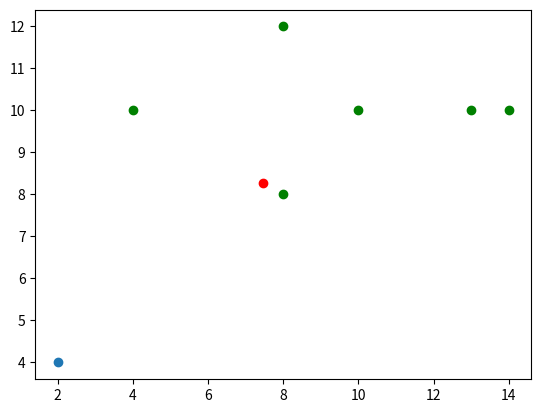

Write the Python code that produced this figure.
import matplotlib.pyplot as plt
from scipy.optimize import minimize, NonlinearConstraint, Bounds
import numpy as np
import time


def min_norm(point_set):
    # create initial conditions
    # dimension = np.shape(point_set)[0]
    num_points = np.shape(point_set)[1]
    optimization_variables = np.zeros(num_points)
    optimization_variables[0] = 1
    # define constraints and objective function and constraints
    def objectie_func(variables):
        return np.sum(np.dot(point_set,variables.T)**2)
    def constraint_func(variables):
        return np.sum(np.dot(np.eye(num_points),variables.T))
    constraint = NonlinearConstraint(constraint_func, lb= 1, ub=1)
    variable_bounds = Bounds(lb=0, ub = 1)
    # minimize_options = {'disp': True}#, 'maxiter': self.maxiter, 'ftol': tol}
    # perform optimization
    result = minimize(
        objectie_func,
        x0=optimization_variables,
        method='SLSQP', 
        bounds=variable_bounds,
        constraints=(constraint))
    # retrieve data
    optimized_coeficients = np.array(result.x)
    closest_point = np.dot(point_set,optimized_coeficients.T)
    inHull = (np.sum(closest_point) < 0.0000001)
    return optimized_coeficients, closest_point, inHull

n_points = 10
n_dim = 2
# point_set = np.random.rand(n_dim,n_points)*10 - 2

#Case not colliding
point = np.array([[17],[15]])
radius = 3
point_set = np.array([[8, 5, 13, 10,  8, 14],
                   [8, 9, 10, 10, 12, 10]])

#Case colliding
point = np.array([[4],[7]])
radius = 5
point_set = np.array([[8, 4, 13, 10,  8, 14],
                   [8, 10, 10, 10, 12, 10]])

#3D Case colliding
point = np.array([[4],[7], [1.5]])
point = np.array([[2],[4], [0]])

radius = 1
point_set = np.array([[8, 4 , 13 , 10,  8 , 14],
                      [8, 10, 10 , 10, 12 , 10],
                      [2, 7 , 3.7, 4 , 7.9, 3.4]])


point_set_translated = point_set - point
# point_set = np.array([[9,  6, 12, 14, 13,  7, 10,  8, 14,  5],
#                       [5, 13, 11, 11,  8,  8,  6, 10,  8,  9],
#                       [6,  5,  4,  3,  8,  5, 13, 10,  8, 14]])

# x = np.random.rand(n_dim)
start_time = time.time()
coeficients, closest_point, in_hull = min_norm(point_set_translated)
eval_time = time.time() - start_time


# print("coeficients: " , coeficients)
# print("closest_point: " , closest_point)
# print("dist: " , np.linalg.norm(closest_point,2) - radius)
# print("in_hull: " , in_hull)
# print("eval_time: ", eval_time)

print("point_set: " , point_set)
print("point: " , point)
print("dist to point: " , np.linalg.norm(closest_point,2))
print("dist to object: " , np.linalg.norm(closest_point,2) - radius)
print("radius: " , radius)
plt.scatter(point.item(0), point.item(1))
plt.scatter(point_set[0,:], point_set[1,:], color = "g")
plt.scatter(closest_point.item(0) + point.item(0), closest_point.item(1) + point.item(1), color="r")
plt.show()



# def in_hull(points, x):
#     n_points = len(points)
#     c = np.zeros(n_points)
#     A = np.r_[points.T,np.ones((1,n_points))]
#     b = np.r_[x, np.ones(1)]
#     lp = linprog(c, A_eq=A, b_eq=b)
#     return lp.success, lp.fun
# n_points = 10
# n_dim = 2
# Z = np.random.rand(n_points,n_dim)
# x = np.random.rand(n_dim)
# success, variables = in_hull(Z, x)
# print("success: " , success)
# print("variables: " , variables)